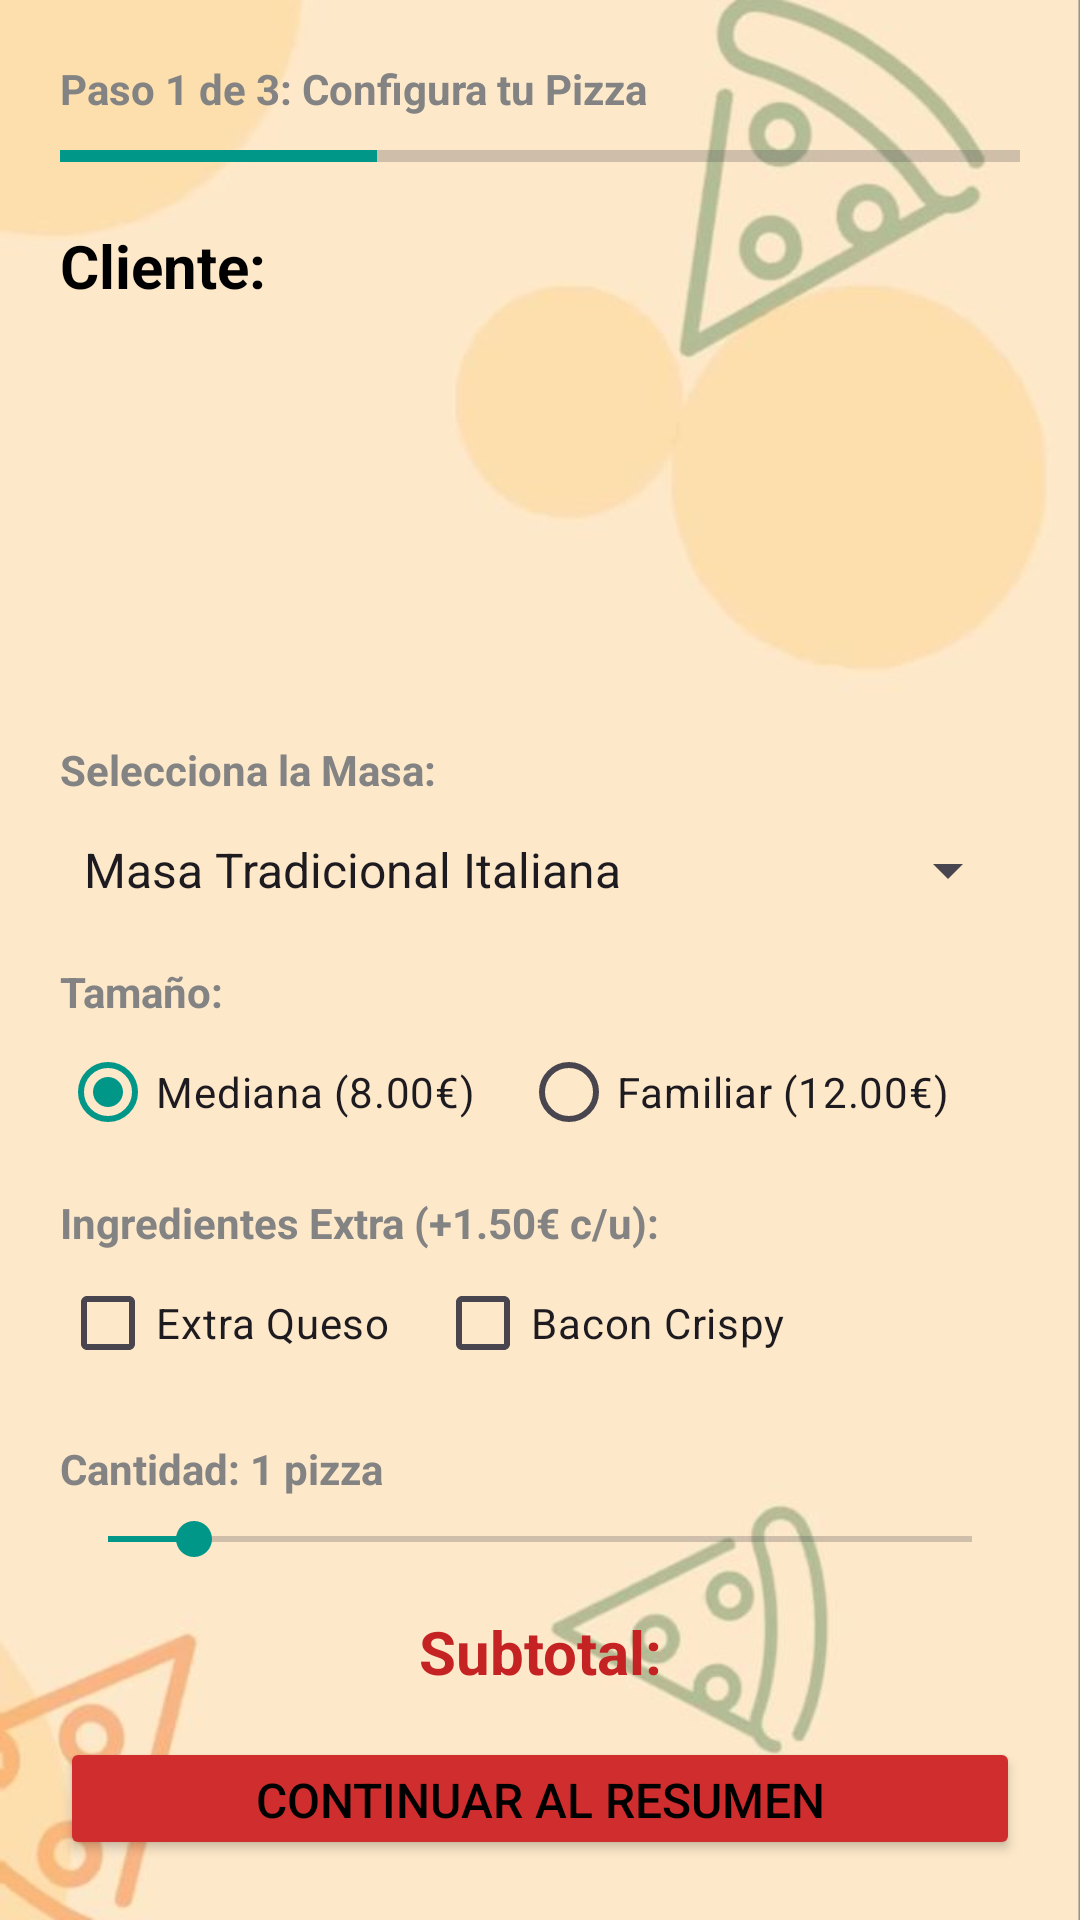

The Android layout XML behind this screen, and the referenced resources:
<!-- AndroidManifest.xml: application theme Theme.OscarMartin_Practica2 -->
<!-- res/layout/activity_configuracion_pizza.xml -->
<?xml version="1.0" encoding="utf-8"?>
<LinearLayout xmlns:android="http://schemas.android.com/apk/res/android"
    xmlns:app="http://schemas.android.com/apk/res-auto"
    xmlns:tools="http://schemas.android.com/tools"
    android:id="@+id/main"
    android:layout_width="match_parent"
    android:layout_height="match_parent"
    android:background="@drawable/fondo3_pizza"
    android:orientation="vertical"
    android:padding="20dp"
    tools:context=".ConfiguracionPizzaActivity">

    <TextView
        android:id="@+id/textoConfiguracionPizza"
        android:layout_width="match_parent"
        android:layout_height="wrap_content"
        android:text="@string/paso1"
        android:textStyle="bold"
        android:textColor="@color/gray"/>

    <ProgressBar
        android:id="@+id/barraProgreso"
        style="?android:attr/progressBarStyleHorizontal"
        android:layout_width="match_parent"
        android:layout_height="wrap_content"
        android:layout_marginTop="5dp"
        android:max="100"
        android:progress="33"
        android:progressTint="@color/blue" />

    <TextView
        android:id="@+id/textocorreoCliente"
        android:layout_width="match_parent"
        android:layout_height="wrap_content"
        android:layout_marginTop="15dp"
        android:text="@string/cliente"
        android:textColor="@color/black"
        android:textSize="20sp"
        android:textStyle="bold" />

    <ImageView
        android:id="@+id/imagenPizza"
        android:layout_width="120dp"
        android:layout_height="120dp"
        android:layout_gravity="center_horizontal"
        android:layout_marginTop="10dp"
        app:srcCompat="@drawable/pizza1" />

    <TextView
        android:id="@+id/textoSeleccionMasa"
        android:layout_width="match_parent"
        android:layout_height="wrap_content"
        android:layout_marginTop="15dp"
        android:text="@string/masa"
        android:textColor="@color/gray"
        android:textStyle="bold" />

    <Spinner
        android:id="@+id/spinnerMasa"
        android:layout_width="match_parent"
        android:layout_height="48dp"
        android:entries="@array/masasPizza" />

    <TextView
        android:id="@+id/textoTamanio"
        android:layout_width="match_parent"
        android:layout_height="wrap_content"
        android:layout_marginTop="7dp"
        android:text="@string/tamanio"
        android:textColor="@color/gray"
        android:textStyle="bold" />


    <RadioGroup
        android:id="@+id/tamanioGrupo"
        android:layout_width="wrap_content"
        android:layout_height="wrap_content"
        android:orientation="horizontal">

        <RadioButton
            android:id="@+id/mediana"
            android:layout_width="wrap_content"
            android:layout_height="wrap_content"
            android:layout_marginRight="15dp"
            android:checked="true"
            android:text="@string/mediana"
            app:buttonTint="@color/blue" />

        <RadioButton
            android:id="@+id/familiar"
            android:layout_width="wrap_content"
            android:layout_height="wrap_content"
            android:text="@string/familiar" />
    </RadioGroup>


    <TextView
        android:id="@+id/textoIngredientesExtra"
        android:layout_width="match_parent"
        android:layout_height="wrap_content"
        android:layout_marginTop="10dp"
        android:text="@string/ingredientesExtra"
        android:textStyle="bold"
        android:textColor="@color/gray"/>

    <LinearLayout
        android:layout_width="wrap_content"
        android:layout_height="wrap_content"
        android:orientation="horizontal">

        <CheckBox
            android:id="@+id/extraQueso"
            android:layout_width="wrap_content"
            android:layout_height="wrap_content"
            android:text="@string/extraQueso"
            app:buttonIconTint="@color/white" />

        <CheckBox
            android:id="@+id/baconCrispy"
            android:layout_width="wrap_content"
            android:layout_height="wrap_content"
            android:layout_marginLeft="15dp"
            android:text="@string/baconCrispy"
            app:buttonIconTint="@color/white" />
    </LinearLayout>

    <LinearLayout
        android:layout_width="match_parent"
        android:layout_height="wrap_content"
        android:gravity="center_horizontal"
        android:orientation="horizontal">

        <ImageView
            android:id="@+id/imagenQueso"
            android:layout_width="40dp"
            android:layout_height="40dp"
            android:layout_marginRight="20dp"
            android:visibility="gone"
            app:srcCompat="@drawable/queso" />

        <ImageView
            android:id="@+id/imagenBacon"
            android:layout_width="40dp"
            android:layout_height="40dp"
            android:visibility="gone"
            app:srcCompat="@drawable/bacon" />
    </LinearLayout>

    <TextView
        android:id="@+id/textCantidadPizza"
        android:layout_width="match_parent"
        android:layout_height="wrap_content"
        android:layout_marginTop="15dp"
        android:text="@string/cantidad"
        android:textColor="@color/gray"
        android:textStyle="bold" />

    <SeekBar
        android:id="@+id/barraCantidadPizza"
        android:layout_width="match_parent"
        android:layout_height="wrap_content"
        android:layout_marginTop="5dp"
        android:max="10"
        android:progress="1"
        android:progressTint="@color/blue"
        android:thumbTint="@color/blue" />

    <TextView
        android:id="@+id/subtotal"
        android:layout_width="match_parent"
        android:layout_height="wrap_content"
        android:layout_marginTop="15dp"
        android:gravity="center"
        android:text="@string/subtotal"
        android:textColor="@color/red"
        android:textSize="20sp"
        android:textStyle="bold" />

    <Button
        android:id="@+id/botonContinuarResumen"
        android:layout_width="match_parent"
        android:layout_height="wrap_content"
        android:layout_marginTop="15dp"
        android:backgroundTint="@color/red2"
        android:text="@string/continuarResumen"
        android:textColor="@color/black"
        android:textSize="16sp"
        android:textStyle="normal"
        app:cornerRadius="4dp" />

</LinearLayout>
<!-- resources referenced by this layout -->
<resources>
  <string-array name="masasPizza">
          <item>Masa Tradicional Italiana</item>
          <item>Masa Fina y Crujiente</item>
          <item>Masa Rellena de Queso</item>
      </string-array>
  <color name="black">#FF000000</color>
  <color name="blue">#009688</color>
  <color name="gray">#838383</color>
  <color name="red">#C52323</color>
  <color name="red2">#D02E2E</color>
  <color name="white">#FFFFFFFF</color>
  <!-- drawable fondo3_pizza: jpg bitmap (drawable, 18794 bytes) -->
  <string name="baconCrispy">Bacon Crispy</string>
  <string name="cantidad">Cantidad: 1 pizza</string>
  <string name="cliente">Cliente:</string>
  <string name="continuarResumen">CONTINUAR AL RESUMEN</string>
  <string name="extraQueso">Extra Queso</string>
  <string name="familiar">Familiar (12.00€)</string>
  <string name="ingredientesExtra">Ingredientes Extra (+1.50€ c/u):</string>
  <string name="masa">Selecciona la Masa:</string>
  <string name="mediana">Mediana (8.00€)</string>
  <string name="paso1">Paso 1 de 3: Configura tu Pizza</string>
  <string name="subtotal">Subtotal:</string>
  <string name="tamanio">Tamaño:</string>
  <style name="Theme.OscarMartin_Practica2" parent="Base.Theme.OscarMartin_Practica2" />
  <style name="Base.Theme.OscarMartin_Practica2" parent="Theme.Material3.DayNight.NoActionBar">
          <item name="colorControlActivated">@color/blue</item>
      </style>
</resources>
